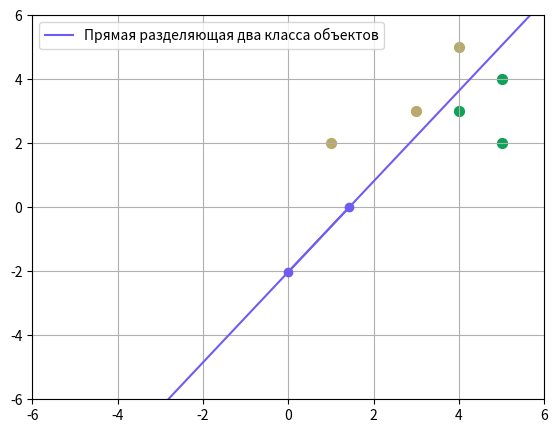

Recreate this plot in Python.
import matplotlib.pyplot as plt
import numpy as np
from random import randint


class Discriminant_function_method:
    def __init__(self, x, y):
        self.x = np.array(x)
        self.y = np.array(y)
        self.general = np.vstack((x,y)).transpose()

    # Возвращает отдельно X и Y координаты
    def getCoordinateX(self):
        return self.x

    def getCoordinateY(self):
        return self.y

    # Нахождение средних значений по x и y
    def mean(self):
        sum = 0.0
        for i in range(len(self.x)):
            sum += self.x[i]
        x_mean = sum/len(self.x)

        sum = 0.0
        for i in range(len(self.y)):
            sum += self.y[i]
        y_mean = sum/len(self.y)

        return x_mean, y_mean

    # Матрица отклонений
    def deviation(self, x_mean, y_mean):
        x = np.array(self.general[:, 0] - x_mean)
        y = np.array(self.general[:, 1] - y_mean)
        return np.array(np.vstack((x,y)).transpose())

    # Обобщённая матрица ковариации
    def covariance(self, X1, X2):
        S1 = X1.transpose() @ X1
        S2 = X2.transpose() @ X2
        len(X1) + len(X2) - 2
        S0 = (S1 + S2) / (len(X1) + len(X2) - 2)
        return S0, S1, S2

    # Обратная матрица к S0
    def inverseCovariance(self, S0):
        # Функция linalg.inv() вычисляет обратную матрицу
        S0_inverse = np.linalg.inv(S0)
        return S0_inverse

    # Находим матрицу коэффициентов дискриминантной функции
    def coefficientMatrix(self, S0_inverse, x_mean, y_mean):
        X_mean = np.array([[x_mean, y_mean]])
        A = S0_inverse @ X_mean.transpose()
        return A

    # Уравнение прямой, вычисляем функцию
    def equationLine(self, A, meanList):
        if len(A) == len(meanList):
            f = 0.0
            for i in range(len(A)):
                f += A[i] * meanList[i]
            return f
        else:
            # Если это случилось, проверить кол-во средних значений
            print("Недастаёт операндов в записи!")
            return None

    def prints(self):
        print(f"Координаты по оси x: {self.x}")
        print(f"Координаты по оси y: {self.y}")
        print(f"Матрица координат:\n{self.general}\n")

    def draw(self):

        plt.figure("Метод Дискриминантной Функции")
        # Устанавливаем координаты для отображения
        plt.xlim(0,6)
        plt.ylim(0,6)

        plt.scatter(self.x, self.y, s = 50, color=color)

# Генерация цвета вида #DDDDDD
def color():
    r = lambda: randint(0,255)
    color = '#%02X%02X%02X' % (r(),r(),r())
    return color

def draw(oneClassPoint, twoClassPoint, onePointLine, twoPointLine):

    one_x = oneClassPoint.getCoordinateX()
    one_y = oneClassPoint.getCoordinateY()

    two_x = twoClassPoint.getCoordinateX()
    two_y = twoClassPoint.getCoordinateY()
    
    fig = plt.figure("Метод Дискриминантной Функции")

    # Вычисляем коэффициенты
    coefficients = np.polyfit(onePointLine, twoPointLine, 1)

    # Создим полиномиальный объект с коэффициентами
    polynomial = np.poly1d(coefficients)

    # Чтобы линия выходила за две точки, 
    # создаём линейное пространство, используя min и max x_lim,
    # И задаём пределы этого пространства
    x_axis = np.linspace(-10, 10)

    # Вычисляем Y для каждого X, используя полином
    y_axis = polynomial(x_axis)

    axes = fig.add_axes([0.1, 0.1, 0.8, 0.8])
    # Устанавливаем координаты для отображения
    axes.set_xlim(-6, 6)
    axes.set_ylim(-6, 6)

    axes.scatter(one_x, one_y, s = 50, color=color())
    axes.scatter(two_x, two_y, s = 50, color=color())
    col = color()
    axes.plot(x_axis, y_axis, color=col, label="Прямая разделяющая два класса объектов")
    axes.plot(onePointLine, twoPointLine, marker='o', color=col)
    # Вывод легенды
    axes.legend()
    # Показ сетки
    axes.grid(which="major")
    plt.show()

if __name__ == '__main__':
    # Данные с практики
    one_class = Discriminant_function_method([1, 3, 4], [2, 3, 5])
    two_class = Discriminant_function_method([4, 5, 5], [3, 4, 2])

    # Свои данные
    # one_class = Discriminant_function_method([-2, 1, 3], [3, 2, 5])
    # two_class = Discriminant_function_method([4, 4, 6], [3, 1, 2])

    # Есть артефакты (но система молодец=))
    # one_class = Discriminant_function_method([-2, -3, 1], [3, -1, 1])
    # two_class = Discriminant_function_method([2, 1, -2], [1, -1, -2])

    one_class.prints()
    two_class.prints()

    X1x_mean, X1y_mean = one_class.mean()
    X2x_mean, X2y_mean = two_class.mean()
    print(f"1 группа среднее значение\nX1x: {X1x_mean}\nX1y: {X1y_mean}\n2 группа среднее значение\nX2x: {X2x_mean}\nX2y: {X2y_mean}")

    X1_matrix = one_class.deviation(X1x_mean, X1y_mean)
    X2_matrix =two_class.deviation(X2x_mean, X2y_mean)
    print(f"Матрица отклонений переменных от средних значений для 1 группы:\n{X1_matrix}\nМатрица отклонений переменных от средних значений для 2 группы:\n{X2_matrix}\n")

    # Находим обобщённую матрицу ковариации
    # covariance() оперирует с обоими объектами
    S0, S1, S2 = one_class.covariance(X1_matrix, X2_matrix)
    print(f"Матрица ковариации для 1 группы:\n{S1}\nМатрица ковариации для 2 группы:\n{S2}\nОбобщённая матрица ковариации:\n{S0}\n")

    # Обратная матрица к S0
    S0_inverse = one_class.inverseCovariance(S0)
    print(f"Обратная матрица ковариации:\n{S0_inverse}\n")

    # Находим вектор коэффициентов дискриминантной функции
    # coefficientMatrix() оперирует с обоими объектами
    A = one_class.coefficientMatrix(S0_inverse, X1x_mean - X2x_mean, X1y_mean - X2y_mean)
    print(f"Вектор коэффициентов дискриминантной функции:\n{A}\n=>\na1: {A[0]}\na2: {A[1]}\n")

    # Подставляем полученный вектор в уравнение прямой (для каждой, получаем 2 функции)
    oneMeanList = [X1x_mean, X1y_mean]
    twoMeanList = [X2x_mean, X2y_mean]
    f1 = one_class.equationLine(A, oneMeanList)
    f2 = two_class.equationLine(A, twoMeanList)
    print(f"Значение функции f1= {f1[0]}\nЗначение функции f2= {f2[0]}\n")

    # Находим константу с
    c = (f1[0] + f2[0]) / 2
    print(f"Константа с= {c}\n")

    # Находим координаты для разделяющей прямой
    x1 = c / A[0]
    x2 = c / A[1]
    print(f"Координаты для разделяющей прямой:\nx1(x)={x1[0]}\nx2(y)={x2[0]}\n")

    # Рисуем всё
    draw(one_class, two_class, [x1[0], 0.0], [0.0, x2[0]])